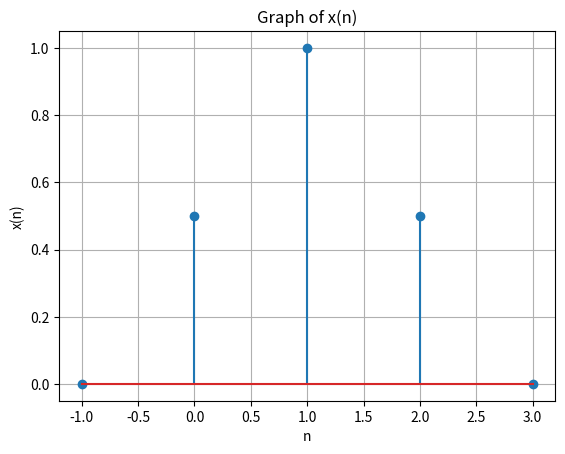

Write Python code to recreate this figure.
import numpy as np
import matplotlib.pyplot as plt

def x(n):
    if n in [-1, 3]:  # excluding -1 and 3 from the domain where x(n) = 0
        return 0
    elif n == 0 or n == 2:
        return 1/2
    elif n == 1:
        return 1

# Define the range of n values
n_values = np.arange(-1, 4)

# Calculate corresponding x values
x_values = [x(n) for n in n_values]

# Plot the graph
plt.stem(n_values, x_values)
plt.xlabel('n')
plt.ylabel('x(n)')
plt.title('Graph of x(n)')
plt.grid(True)
plt.show()
